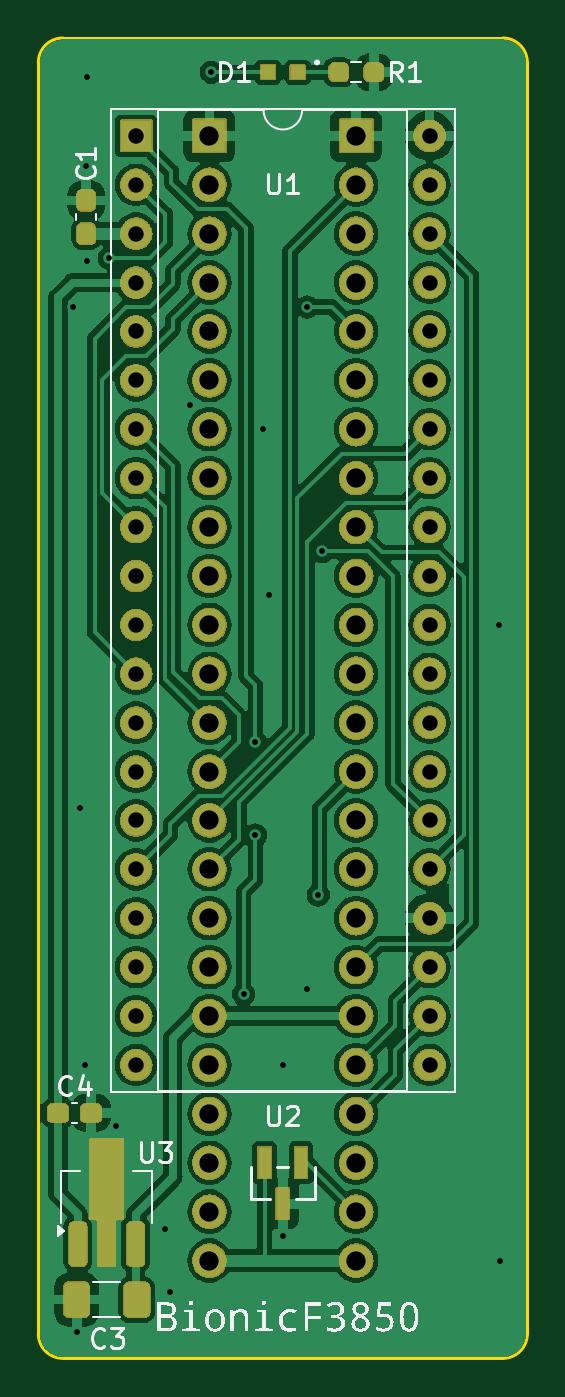
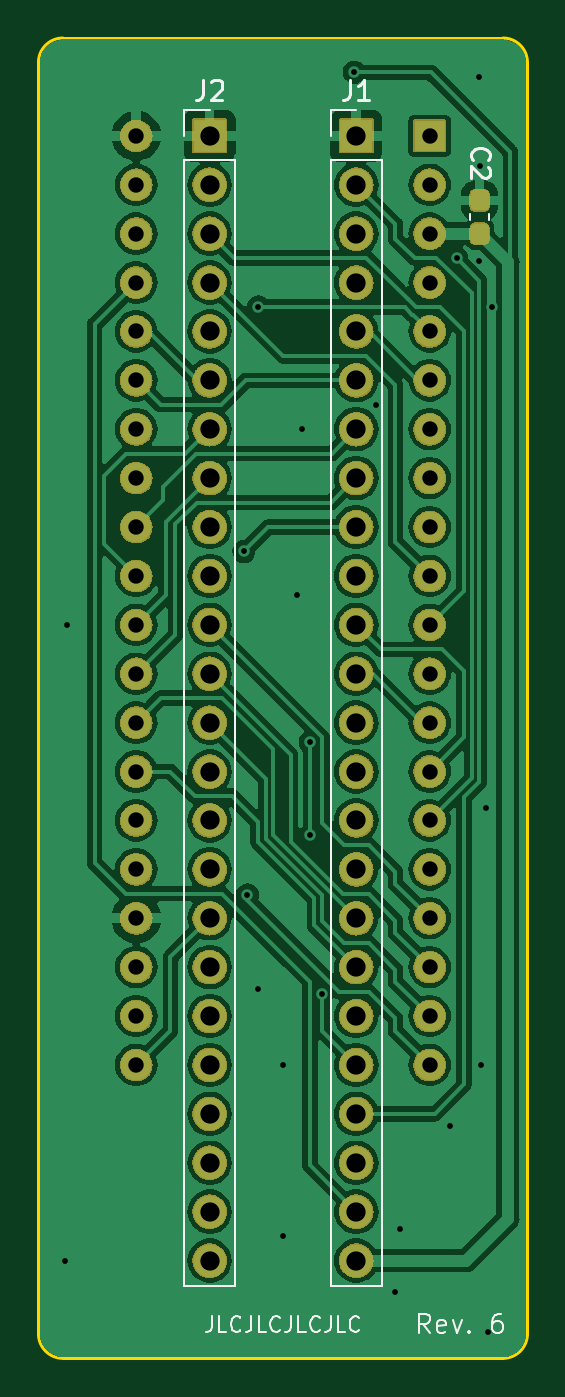
Circuit board: 11 layer files. Board 25.4 x 68.6 mm.
- bottom_copper: bionic-f3850-B_Cu.gbr (137993 bytes)
- bottom_mask: bionic-f3850-B_Mask.gbr (268665 bytes)
- paste: bionic-f3850-B_Paste.gbr (1221 bytes)
- bottom_silk: bionic-f3850-B_Silkscreen.gbr (11049 bytes)
- outline: bionic-f3850-Edge_Cuts.gbr (1062 bytes)
- top_copper: bionic-f3850-F_Cu.gbr (160852 bytes)
- top_mask: bionic-f3850-F_Mask.gbr (283685 bytes)
- paste: bionic-f3850-F_Paste.gbr (2338 bytes)
- top_silk: bionic-f3850-F_Silkscreen.gbr (68926 bytes)
- drill: bionic-f3850-NPTH.drl (300 bytes)
- drill: bionic-f3850-PTH.drl (2297 bytes)

=== bottom_copper: bionic-f3850-B_Cu.gbr (137993 bytes, source omitted) ===
=== bottom_mask: bionic-f3850-B_Mask.gbr (268665 bytes, source omitted) ===
=== paste: bionic-f3850-B_Paste.gbr (1221 bytes, source withheld) ===
=== bottom_silk: bionic-f3850-B_Silkscreen.gbr (11049 bytes, source omitted) ===
=== outline: bionic-f3850-Edge_Cuts.gbr ===
G04 #@! TF.GenerationSoftware,KiCad,Pcbnew,7.0.11+dfsg-1build4*
G04 #@! TF.CreationDate,2024-12-04T10:25:33+09:00*
G04 #@! TF.ProjectId,bionic-f3850,62696f6e-6963-42d6-9633-3835302e6b69,5*
G04 #@! TF.SameCoordinates,Original*
G04 #@! TF.FileFunction,Profile,NP*
%FSLAX46Y46*%
G04 Gerber Fmt 4.6, Leading zero omitted, Abs format (unit mm)*
G04 Created by KiCad (PCBNEW 7.0.11+dfsg-1build4) date 2024-12-04 10:25:33*
%MOMM*%
%LPD*%
G01*
G04 APERTURE LIST*
G04 #@! TA.AperFunction,Profile*
%ADD10C,0.150000*%
G04 #@! TD*
G04 APERTURE END LIST*
D10*
X125130000Y-138580000D02*
G75*
G03*
X126400000Y-137310000I0J1270000D01*
G01*
X101000000Y-71270000D02*
X101000000Y-137310000D01*
X101000000Y-137310000D02*
G75*
G03*
X102270000Y-138580000I1270000J0D01*
G01*
X126400000Y-71270000D02*
G75*
G03*
X125130000Y-70000000I-1270000J0D01*
G01*
X102270000Y-138580000D02*
X125130000Y-138580000D01*
X102270000Y-70000000D02*
G75*
G03*
X101000000Y-71270000I0J-1270000D01*
G01*
X126400000Y-137310000D02*
X126400000Y-71270000D01*
X125130000Y-70000000D02*
X102270000Y-70000000D01*
M02*

=== top_copper: bionic-f3850-F_Cu.gbr (160852 bytes, source omitted) ===
=== top_mask: bionic-f3850-F_Mask.gbr (283685 bytes, source omitted) ===
=== paste: bionic-f3850-F_Paste.gbr (2338 bytes, source withheld) ===
=== top_silk: bionic-f3850-F_Silkscreen.gbr (68926 bytes, source omitted) ===
=== drill: bionic-f3850-NPTH.drl ===
M48
; DRILL file {KiCad 7.0.11+dfsg-1build4} date Wed 04 Dec 2024 10:25:35 AM JST
; FORMAT={-:-/ absolute / inch / decimal}
; #@! TF.CreationDate,2024-12-04T10:25:35+09:00
; #@! TF.GenerationSoftware,Kicad,Pcbnew,7.0.11+dfsg-1build4
; #@! TF.FileFunction,NonPlated,1,2,NPTH
FMAT,2
INCH
%
G90
G05
M30

=== drill: bionic-f3850-PTH.drl ===
M48
; DRILL file {KiCad 7.0.11+dfsg-1build4} date Wed 04 Dec 2024 10:25:35 AM JST
; FORMAT={-:-/ absolute / inch / decimal}
; #@! TF.CreationDate,2024-12-04T10:25:35+09:00
; #@! TF.GenerationSoftware,Kicad,Pcbnew,7.0.11+dfsg-1build4
; #@! TF.FileFunction,Plated,1,2,PTH
FMAT,2
INCH
; #@! TA.AperFunction,Plated,PTH,ViaDrill
T1C0.0118
; #@! TA.AperFunction,Plated,PTH,ComponentDrill
T2C0.0315
; #@! TA.AperFunction,Plated,PTH,ComponentDrill
T3C0.0394
%
G90
G05
T1
X4.0479Y-3.3059
X4.0564Y-5.4019
X4.0614Y-4.3309
X4.0714Y-4.8559
X4.0744Y-3.0179
X4.0764Y-2.8359
X4.0764Y-3.2109
X4.1214Y-3.2059
X4.1344Y-4.9799
X4.2364Y-5.1919
X4.2464Y-5.3199
X4.2864Y-3.5059
X4.3304Y-2.8259
X4.3964Y-4.7109
X4.4204Y-4.1959
X4.4204Y-4.3859
X4.4364Y-3.5559
X4.4484Y-3.8959
X4.4764Y-4.8559
X4.4764Y-5.2059
X4.5264Y-3.3059
X4.5264Y-4.7009
X4.5489Y-4.5084
X4.5564Y-3.8059
X4.9184Y-3.9559
X4.9214Y-5.2559
T2
X4.1764Y-2.9559
X4.1764Y-3.0559
X4.1764Y-3.1559
X4.1764Y-3.2559
X4.1764Y-3.3559
X4.1764Y-3.4559
X4.1764Y-3.5559
X4.1764Y-3.6559
X4.1764Y-3.7559
X4.1764Y-3.8559
X4.1764Y-3.9559
X4.1764Y-4.0559
X4.1764Y-4.1559
X4.1764Y-4.2559
X4.1764Y-4.3559
X4.1764Y-4.4559
X4.1764Y-4.5559
X4.1764Y-4.6559
X4.1764Y-4.7559
X4.1764Y-4.8559
X4.7764Y-2.9559
X4.7764Y-3.0559
X4.7764Y-3.1559
X4.7764Y-3.2559
X4.7764Y-3.3559
X4.7764Y-3.4559
X4.7764Y-3.5559
X4.7764Y-3.6559
X4.7764Y-3.7559
X4.7764Y-3.8559
X4.7764Y-3.9559
X4.7764Y-4.0559
X4.7764Y-4.1559
X4.7764Y-4.2559
X4.7764Y-4.3559
X4.7764Y-4.4559
X4.7764Y-4.5559
X4.7764Y-4.6559
X4.7764Y-4.7559
X4.7764Y-4.8559
T3
X4.3264Y-2.9559
X4.3264Y-3.0559
X4.3264Y-3.1559
X4.3264Y-3.2559
X4.3264Y-3.3559
X4.3264Y-3.4559
X4.3264Y-3.5559
X4.3264Y-3.6559
X4.3264Y-3.7559
X4.3264Y-3.8559
X4.3264Y-3.9559
X4.3264Y-4.0559
X4.3264Y-4.1559
X4.3264Y-4.2559
X4.3264Y-4.3559
X4.3264Y-4.4559
X4.3264Y-4.5559
X4.3264Y-4.6559
X4.3264Y-4.7559
X4.3264Y-4.8559
X4.3264Y-4.9559
X4.3264Y-5.0559
X4.3264Y-5.1559
X4.3264Y-5.2559
X4.6264Y-2.9559
X4.6264Y-3.0559
X4.6264Y-3.1559
X4.6264Y-3.2559
X4.6264Y-3.3559
X4.6264Y-3.4559
X4.6264Y-3.5559
X4.6264Y-3.6559
X4.6264Y-3.7559
X4.6264Y-3.8559
X4.6264Y-3.9559
X4.6264Y-4.0559
X4.6264Y-4.1559
X4.6264Y-4.2559
X4.6264Y-4.3559
X4.6264Y-4.4559
X4.6264Y-4.5559
X4.6264Y-4.6559
X4.6264Y-4.7559
X4.6264Y-4.8559
X4.6264Y-4.9559
X4.6264Y-5.0559
X4.6264Y-5.1559
X4.6264Y-5.2559
M30

